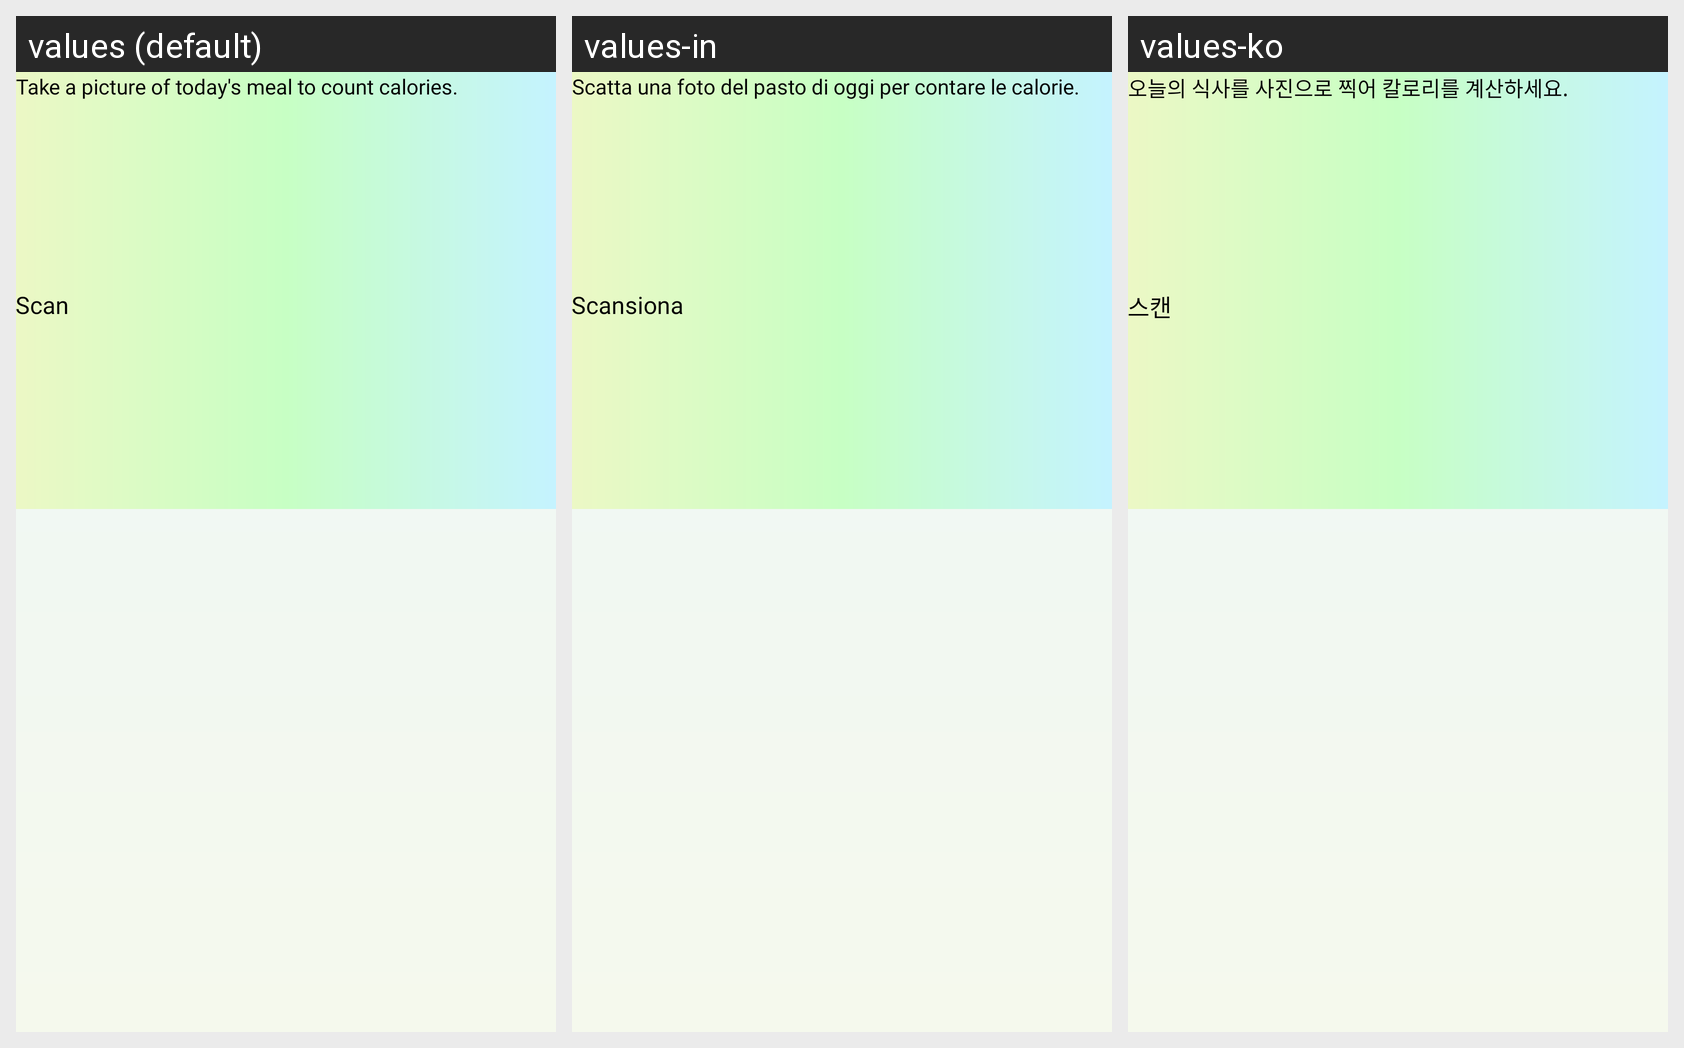

Translations of the strings shown on this Android screen, per locale in the grid:
Android screen res/layout/fragment_meal.xml rendered under 3 locales, left to right: values (default), values-in, values-ko. Device: Nexus 5 (rendered at 1080×1920; each locale shown at half size, 540×960, under a caption strip naming it); theme ThemeLight.
Other locales in the repository, not shown: values-ar, values-bn, values-de, values-es, values-fr, values-hi, values-it, values-pt, values-ru.
Strings drawn on this screen, with the default value and each locale's value (text and hints the layout hard-codes, and strings that could not be matched under every locale, appear in the picture but are not listed):

meal_pic_title
  values: Take a picture of today's meal to count calories.
  values-in: Scatta una foto del pasto di oggi per contare le calorie.
  values-ko: 오늘의 식사를 사진으로 찍어 칼로리를 계산하세요.

scan
  values: Scan
  values-in: Scansiona
  values-ko: 스캔
